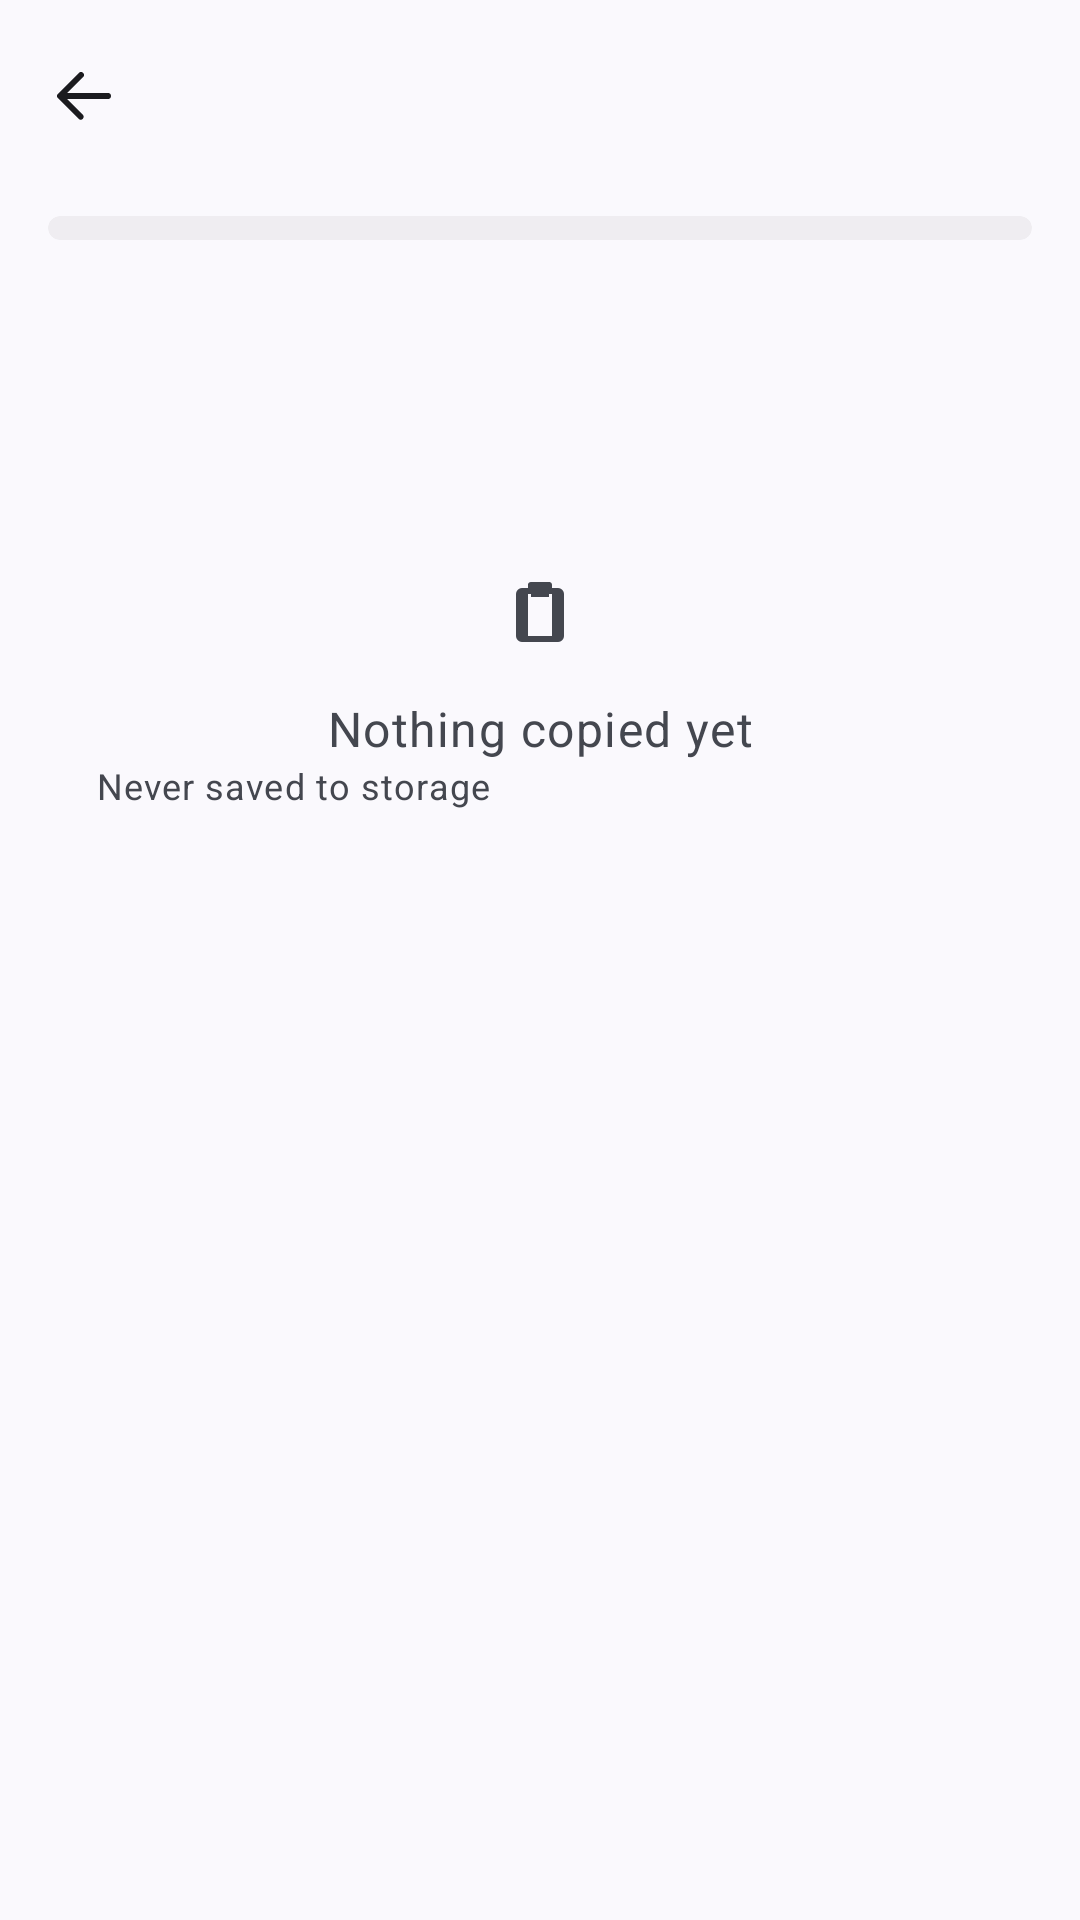

This screen was rendered from an Android layout file. Write that file and the resources it references.
<!-- AndroidManifest.xml: application theme AppTheme -->
<!-- res/layout/activity_clip_history.xml -->
<?xml version="1.0" encoding="utf-8"?>
<ScrollView xmlns:android="http://schemas.android.com/apk/res/android"
    android:id="@+id/scrollRoot"
    android:layout_width="match_parent"
    android:layout_height="match_parent"
    android:fillViewport="true"
    android:scrollbarStyle="outsideOverlay"
    android:clipToPadding="false">

    <LinearLayout
        android:layout_width="match_parent"
        android:layout_height="wrap_content"
        android:orientation="vertical"
        android:paddingBottom="32dp">

        <include layout="@layout/view_header" />

        <LinearLayout
            android:layout_width="match_parent"
            android:layout_height="wrap_content"
            android:orientation="vertical"
            android:paddingStart="16dp"
            android:paddingEnd="16dp"
            android:paddingTop="8dp">

            <LinearLayout
                android:id="@+id/historyList"
                style="@style/Card" />

            <TextView
                android:id="@+id/historyEmpty"
                android:layout_width="match_parent"
                android:layout_height="wrap_content"
                android:paddingTop="96dp"
                android:gravity="center"
                android:drawableTop="@drawable/ic_clipboard"
                android:drawableTint="?android:attr/textColorSecondary"
                android:drawablePadding="16dp"
                android:textAppearance="@style/TextAppearance.AM.BodyLarge"
                android:textColor="?android:attr/textColorSecondary"
                android:text="@string/history_empty" />

            <TextView
                android:id="@+id/historyNote"
                android:layout_width="match_parent"
                android:layout_height="wrap_content"
                android:paddingStart="16dp"
                android:paddingEnd="16dp"
                android:textAppearance="@style/TextAppearance.AM.BodySmall"
                android:textColor="?android:attr/textColorSecondary"
                android:text="@string/history_note" />
        </LinearLayout>
    </LinearLayout>
</ScrollView>
<!-- res/layout/view_header.xml (included above) -->
<?xml version="1.0" encoding="utf-8"?>
<merge xmlns:android="http://schemas.android.com/apk/res/android">

    <LinearLayout
        android:layout_width="match_parent"
        android:layout_height="64dp"
        android:orientation="horizontal"
        android:gravity="center_vertical"
        android:paddingStart="4dp"
        android:paddingEnd="4dp">

        <ImageButton
            android:id="@+id/headerBack"
            android:layout_width="48dp"
            android:layout_height="48dp"
            android:src="@drawable/ic_back"
            android:scaleType="center"
            android:background="?android:attr/selectableItemBackgroundBorderless"
            android:contentDescription="@string/back" />

        <TextView
            android:id="@+id/headerTitle"
            android:layout_width="0dp"
            android:layout_height="wrap_content"
            android:layout_weight="1"
            style="@style/AppBarTitle"
            android:layout_marginStart="12dp" />

        <ImageButton
            android:id="@+id/headerAction"
            style="@style/IconButton"
            android:src="@drawable/ic_more"
            android:contentDescription="@string/more"
            android:visibility="gone" />
    </LinearLayout>
</merge>
<!-- resources referenced by this layout -->
<resources>
  <string name="back">Back</string>
  <string name="history_empty">Nothing copied yet</string>
  <string name="history_note">Never saved to storage</string>
  <string name="more">More</string>
  <style name="AppBarTitle">
          <item name="android:textAppearance">@style/TextAppearance.AM.TitleLarge</item>
          <item name="android:textColor">?android:attr/textColorPrimary</item>
          <item name="android:maxLines">1</item>
          <item name="android:ellipsize">end</item>
      </style>
  <style name="IconButton">
          <item name="android:layout_width">48dp</item>
          <item name="android:layout_height">48dp</item>
          <item name="android:scaleType">center</item>
          <item name="android:background">?android:attr/selectableItemBackgroundBorderless</item>
      </style>
  <style name="TextAppearance.AM.BodyLarge">
          <item name="android:textSize">16sp</item>
          <item name="android:letterSpacing">0.031</item>
          <item name="android:textFontWeight">400</item>
      </style>
  <style name="TextAppearance.AM.BodySmall">
          <item name="android:textSize">12sp</item>
          <item name="android:letterSpacing">0.033</item>
          <item name="android:textFontWeight">400</item>
      </style>
  <style name="TextAppearance.AM.TitleLarge">
          <item name="android:textSize">22sp</item>
          <item name="android:letterSpacing">0</item>
          <item name="android:textFontWeight">400</item>
      </style>
  <!-- drawable bg_card (drawable) -->
  <?xml version="1.0" encoding="utf-8"?>
  <shape xmlns:android="http://schemas.android.com/apk/res/android" android:shape="rectangle">
      <solid android:color="@color/am_surface_container" />
      <corners android:radius="12dp" />
  </shape>
  <color name="am_primary">#FF415F91</color>
  <color name="am_error">#FFBA1A1A</color>
  <color name="am_surface">#FFF9F9FF</color>
  <color name="am_surface_container_high">#FFE7E8EE</color>
  <color name="am_on_surface">#FF191C20</color>
  <color name="am_on_surface_variant">#FF44474E</color>
  <color name="am_outline_variant">#FFC4C6D0</color>
  <color name="am_surface_container">#FFEDEDF4</color>
  <style name="AppDialogBase" parent="@android:style/Theme.DeviceDefault.Light.Dialog.Alert" />
  <!-- drawable bg_dialog (drawable) -->
  <?xml version="1.0" encoding="utf-8"?>
  <inset xmlns:android="http://schemas.android.com/apk/res/android" android:inset="16dp">
      <shape android:shape="rectangle">
          <corners android:radius="28dp" />
          <solid android:color="@color/am_surface_container_high" />
      </shape>
  </inset>
  <style name="Widget.AM.DialogTitle" parent="">
          <item name="android:textAppearance">@style/TextAppearance.AM.HeadlineSmall</item>
      </style>
  <style name="Widget.AM.DialogButton" parent="@android:style/Widget.DeviceDefault.Button.Borderless.Colored">
          <item name="android:textAppearance">@style/TextAppearance.AM.LabelLarge</item>
          <item name="android:textColor">@color/am_primary</item>
          <item name="android:textAllCaps">false</item>
      </style>
  <color name="am_surface_container_highest">#FFE2E2E9</color>
  <color name="am_outline">#FF74777F</color>
  <style name="TextAppearance.AM.HeadlineSmall">
          <item name="android:textSize">24sp</item>
          <item name="android:letterSpacing">0</item>
          <item name="android:textFontWeight">400</item>
      </style>
  <style name="TextAppearance.AM.LabelLarge">
          <item name="android:textSize">14sp</item>
          <item name="android:letterSpacing">0.007</item>
          <item name="android:textFontWeight">500</item>
      </style>
</resources>
